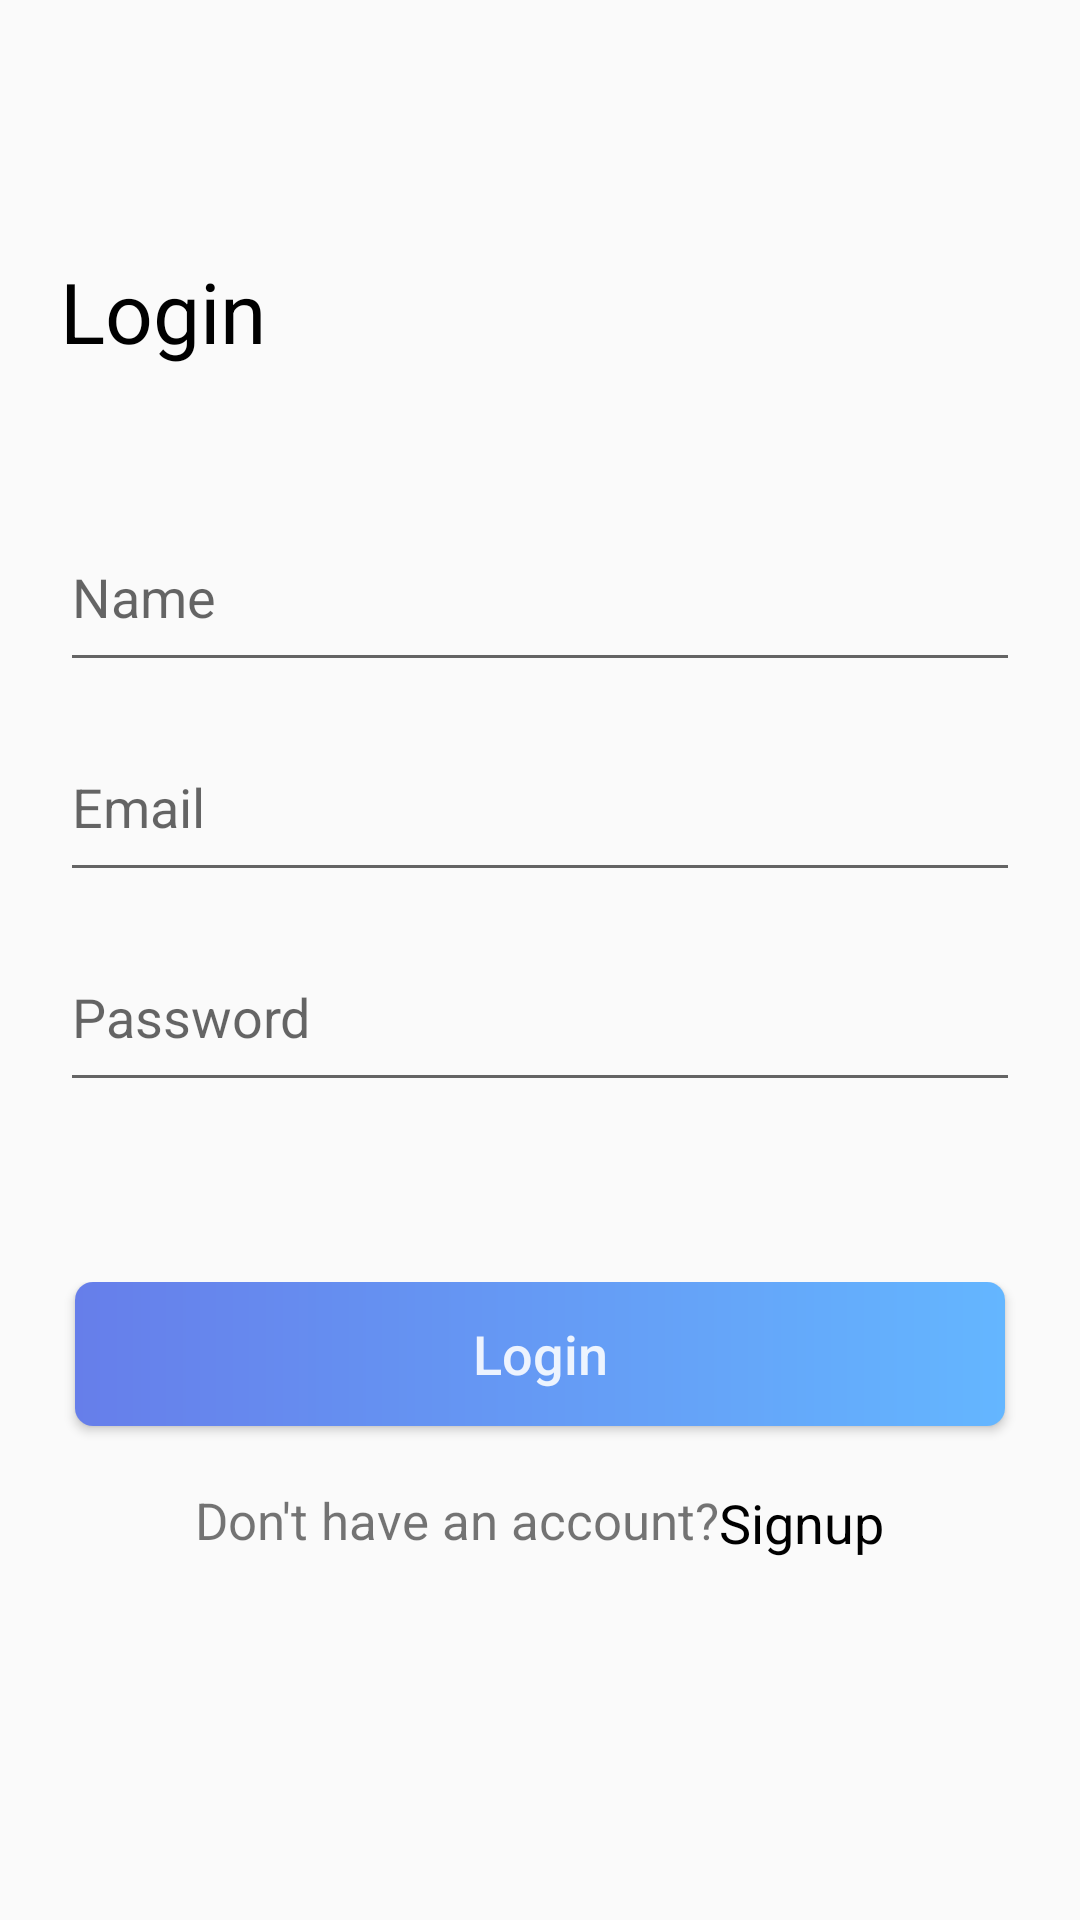

Reconstruct the res/layout file that produces this screen, plus the resources it refers to.
<!-- AndroidManifest.xml: application theme Theme.ShopApp -->
<!-- res/layout/fragment_registeration_.xml -->
<?xml version="1.0" encoding="utf-8"?>
<layout xmlns:android="http://schemas.android.com/apk/res/android"
    xmlns:tools="http://schemas.android.com/tools"
    xmlns:app="http://schemas.android.com/apk/res-auto">

    <data>
        <variable
            name="isLogin"
            type="Boolean" />
        <import type="android.view.View"/>
    </data>

    <RelativeLayout
        android:layout_width="match_parent"
        android:layout_height="match_parent"
        tools:context=".fragments.Registeration_Fragment">
        <ScrollView
            android:layout_width="match_parent"
            android:layout_height="wrap_content">
            <RelativeLayout
                android:layout_width="match_parent"
                android:layout_height="wrap_content">



        <LinearLayout
            android:layout_width="wrap_content"
            android:layout_height="wrap_content"
            android:orientation="vertical"
            android:layout_margin="20dp"
            android:id="@+id/lin_bar">

            <ImageView
                android:id="@+id/btn_back"
                android:layout_width="50dp"
                android:layout_height="50dp"
                android:src="@drawable/ic_baseline_arrow_right_alt_24"
                android:rotation="180"
                app:tint="@color/arrow_color" />

            <TextView
                android:id="@+id/txt_regist_title"
                android:layout_width="wrap_content"
                android:layout_height="wrap_content"
                android:text="@string/login_string"
                android:textSize="28sp"
                android:textColor="@color/black"
                android:layout_marginTop="15dp" />
        </LinearLayout>

        <LinearLayout
            android:id="@+id/lin_inputs"
            android:layout_width="match_parent"
            android:layout_height="wrap_content"
            android:orientation="vertical"
            android:layout_below="@+id/lin_bar"
            android:layout_marginLeft="20dp"
            android:layout_marginRight="20dp"
            android:layout_marginTop="25dp">

            <com.google.android.material.textfield.TextInputEditText
                android:id="@+id/edt_name"
                android:layout_width="match_parent"
                android:layout_height="60dp"
                android:hint="Name"
                android:textColor="@color/black"
                android:layout_marginBottom="10dp"
                android:inputType="textPersonName"
                android:visibility="@{isLogin?View.GONE:View.VISIBLE , default = gone}" />

            <com.google.android.material.textfield.TextInputEditText
                android:id="@+id/edt_email"
                android:layout_width="match_parent"
                android:layout_height="60dp"
                android:hint="Email"
                android:layout_marginBottom="10dp"
                android:inputType="textEmailAddress"/>

            <com.google.android.material.textfield.TextInputEditText
                android:id="@+id/edt_pass"
                android:layout_width="match_parent"
                android:layout_height="60dp"
                android:hint="Password"
                android:inputType="textPassword"/>
        </LinearLayout>

        <LinearLayout
            android:layout_width="match_parent"
            android:layout_height="wrap_content"
            android:orientation="vertical"
            android:layout_marginTop="60dp"
            android:layout_below="@+id/lin_inputs">

            <Button
                android:id="@+id/login_btn"
                android:layout_width="match_parent"
                android:layout_height="48dp"
                android:layout_gravity="center_horizontal"
                android:background="@drawable/register_btn_back"
                android:text="@string/login_string"
                android:textStyle="normal"
                android:textSize="18sp"
                android:textColor="@color/white"
                android:textAllCaps="false"
                android:elevation="10dp"
                android:layout_marginBottom="10dp"
                android:layout_marginLeft="25dp"
                android:layout_marginRight="25dp"/>

            <LinearLayout
                android:layout_width="wrap_content"
                android:layout_height="wrap_content"
                android:orientation="horizontal"
                android:layout_gravity="center_horizontal"
                android:layout_marginTop="10dp">

                <TextView
                    android:id="@+id/txt_regist_q"
                    android:layout_width="wrap_content"
                    android:layout_height="wrap_content"
                    android:text="@string/regist_q_signup"
                    android:textSize="17sp" />

                <TextView
                    android:id="@+id/to_sign_btn"
                    android:layout_width="wrap_content"
                    android:layout_height="wrap_content"
                    android:text="@string/singup_string"
                    android:textSize="18sp"
                    android:textColor="@color/black"
                    android:layout_marginTop="5dp"
                    android:layout_gravity="center_horizontal" />
            </LinearLayout>

        </LinearLayout>

            </RelativeLayout>
        </ScrollView>
    </RelativeLayout>
</layout>
<!-- resources referenced by this layout -->
<resources>
  <color name="arrow_color">#A2AAB6</color>
  <color name="black">#FF000000</color>
  <color name="white">#E2FFFFFF</color>
  <!-- drawable register_btn_back (drawable) -->
  <?xml version="1.0" encoding="utf-8"?>
  <shape xmlns:android="http://schemas.android.com/apk/res/android">
  
      <corners android:radius="6dp"/>
      <gradient android:angle="360" android:startColor="@color/blue_1" android:endColor="@color/blue_2"/>
  
  </shape>
  <string name="login_string">Login </string>
  <string name="regist_q_signup">Don\'t have an account?</string>
  <string name="singup_string">Signup </string>
  <style name="Theme.ShopApp" parent="Theme.AppCompat.Light.NoActionBar">
          
          <item name="colorPrimary">@color/purple_500</item>
          <item name="colorPrimaryVariant">@color/purple_700</item>
          <item name="colorOnPrimary">@color/white</item>
          
          <item name="colorSecondary">@color/teal_200</item>
          <item name="colorSecondaryVariant">@color/teal_700</item>
          <item name="colorOnSecondary">@color/black</item>
          
          <item name="android:statusBarColor" tools:targetApi="l">?attr/colorPrimaryVariant</item>
          <item name="android:navigationBarColor">@android:color/transparent</item>
          <item name="android:windowTranslucentNavigation">false</item>
          
      </style>
  <color name="blue_1">#667EEA</color>
  <color name="blue_2">#64B6FF</color>
  <color name="purple_500">#FF6200EE</color>
  <color name="purple_700">#FF3700B3</color>
  <color name="teal_200">#FF03DAC5</color>
  <color name="teal_700">#FF018786</color>
</resources>
